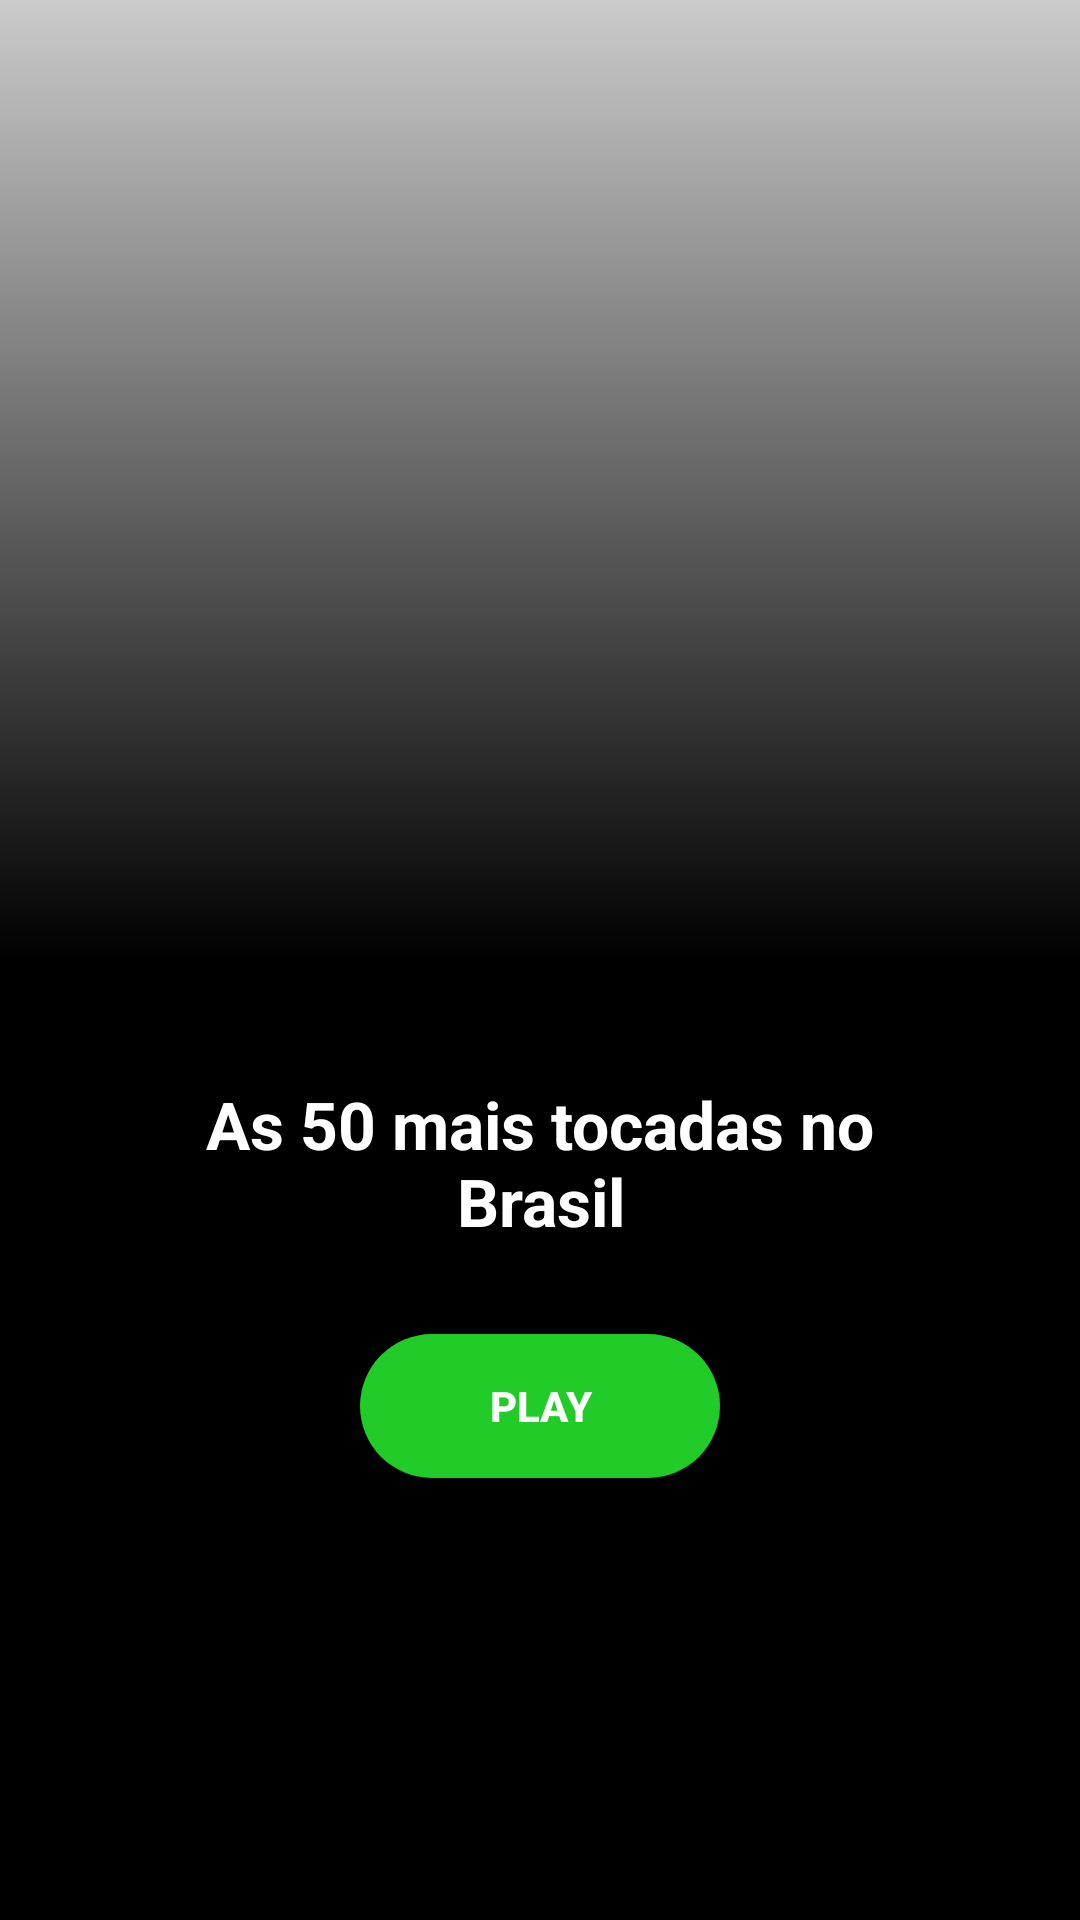

Layout XML and referenced resources for this Android screen:
<!-- AndroidManifest.xml: application theme Theme.SpotifyCloneApp -->
<!-- res/layout/activity_details.xml -->
<?xml version="1.0" encoding="utf-8"?>
<androidx.core.widget.NestedScrollView
    android:layout_width="match_parent"
    android:layout_height="match_parent"
    android:fillViewport="true"
    xmlns:android="http://schemas.android.com/apk/res/android">

<androidx.constraintlayout.widget.ConstraintLayout xmlns:android="http://schemas.android.com/apk/res/android"
    xmlns:app="http://schemas.android.com/apk/res-auto"
    xmlns:tools="http://schemas.android.com/tools"
    android:layout_width="match_parent"
    android:layout_height="match_parent"
    android:background="@drawable/gradient"
    tools:context=".Details">

    <androidx.appcompat.widget.Toolbar
        android:id="@+id/toolbar"
        android:layout_width="0dp"
        android:layout_height="wrap_content"
        android:minHeight="?attr/actionBarSize"
        android:background="@android:color/transparent"
        app:layout_constraintStart_toStartOf="parent"
        app:layout_constraintEnd_toEndOf="parent"
        app:layout_constraintTop_toTopOf="parent"/>

    <ImageView
        android:id="@+id/detail_album"
        android:layout_width="150dp"
        android:layout_height="330dp"
        android:layout_marginTop="10dp"
        app:layout_constraintStart_toStartOf="parent"
        app:layout_constraintEnd_toEndOf="parent"
        app:layout_constraintTop_toTopOf="parent"
        android:src="@drawable/spotify"/>

    <TextView
        android:id="@+id/title_album"
        android:layout_width="0dp"
        android:layout_height="wrap_content"
        android:text="As 50 mais tocadas no Brasil"
        android:textColor="@color/white"
        android:textStyle="bold"
        android:textSize="22dp"
        android:layout_marginTop="20dp"
        android:layout_marginStart="50dp"
        android:layout_marginEnd="50dp"
        android:gravity="center"
        app:layout_constraintTop_toBottomOf="@+id/detail_album"
        app:layout_constraintStart_toStartOf="parent"
        app:layout_constraintEnd_toEndOf="parent" />

    <Button
        android:layout_width="0dp"
        android:layout_height="wrap_content"
        android:layout_marginStart="120dp"
        android:layout_marginTop="20dp"
        android:layout_marginEnd="120dp"
        android:layout_marginBottom="30dp"
        android:background="@drawable/bg_button_play"
        android:text="Play"
        android:textColor="@color/white"
        android:textSize="14sp"
        android:textStyle="bold"
        app:layout_constraintBottom_toBottomOf="parent"
        app:layout_constraintEnd_toEndOf="parent"
        app:layout_constraintHorizontal_bias="0.0"
        app:layout_constraintStart_toStartOf="parent"
        app:layout_constraintTop_toBottomOf="@+id/title_album"
        app:layout_constraintVertical_bias="0.075" />


</androidx.constraintlayout.widget.ConstraintLayout>

</androidx.core.widget.NestedScrollView>
<!-- resources referenced by this layout -->
<resources>
  <color name="white">#FFFFFFFF</color>
  <!-- drawable bg_button_play (drawable) -->
  <?xml version="1.0" encoding="utf-8"?>
  <shape xmlns:android="http://schemas.android.com/apk/res/android"
      android:shape="rectangle">
  
      <solid android:color="@color/green"/>
      <corners android:radius="32dp"/>
  </shape>
  <!-- drawable gradient (drawable) -->
  <?xml version="1.0" encoding="utf-8"?>
  <shape xmlns:android="http://schemas.android.com/apk/res/android">
  
      <gradient
          android:startColor="@color/light_gray"
          android:centerColor="@color/black"
          android:endColor="@color/black"
          android:angle="270"/>
  
  </shape>
  <style name="Theme.SpotifyCloneApp" parent="Theme.MaterialComponents.DayNight.NoActionBar.Bridge">
          
          <item name="colorPrimary">@color/black</item>
          <item name="colorPrimaryVariant">@color/black</item>
          <item name="colorOnPrimary">@color/white</item>
          
          <item name="colorSecondary">@color/teal_200</item>
          <item name="colorSecondaryVariant">@color/teal_700</item>
          <item name="colorOnSecondary">@color/black</item>
          
          <item name="android:statusBarColor" tools:targetApi="l">?attr/colorPrimaryVariant</item>
          
      </style>
  <color name="green">#21cc28</color>
  <color name="light_gray">#cbcbcb</color>
  <color name="black">#FF000000</color>
  <color name="teal_200">#FF03DAC5</color>
  <color name="teal_700">#FF018786</color>
</resources>
